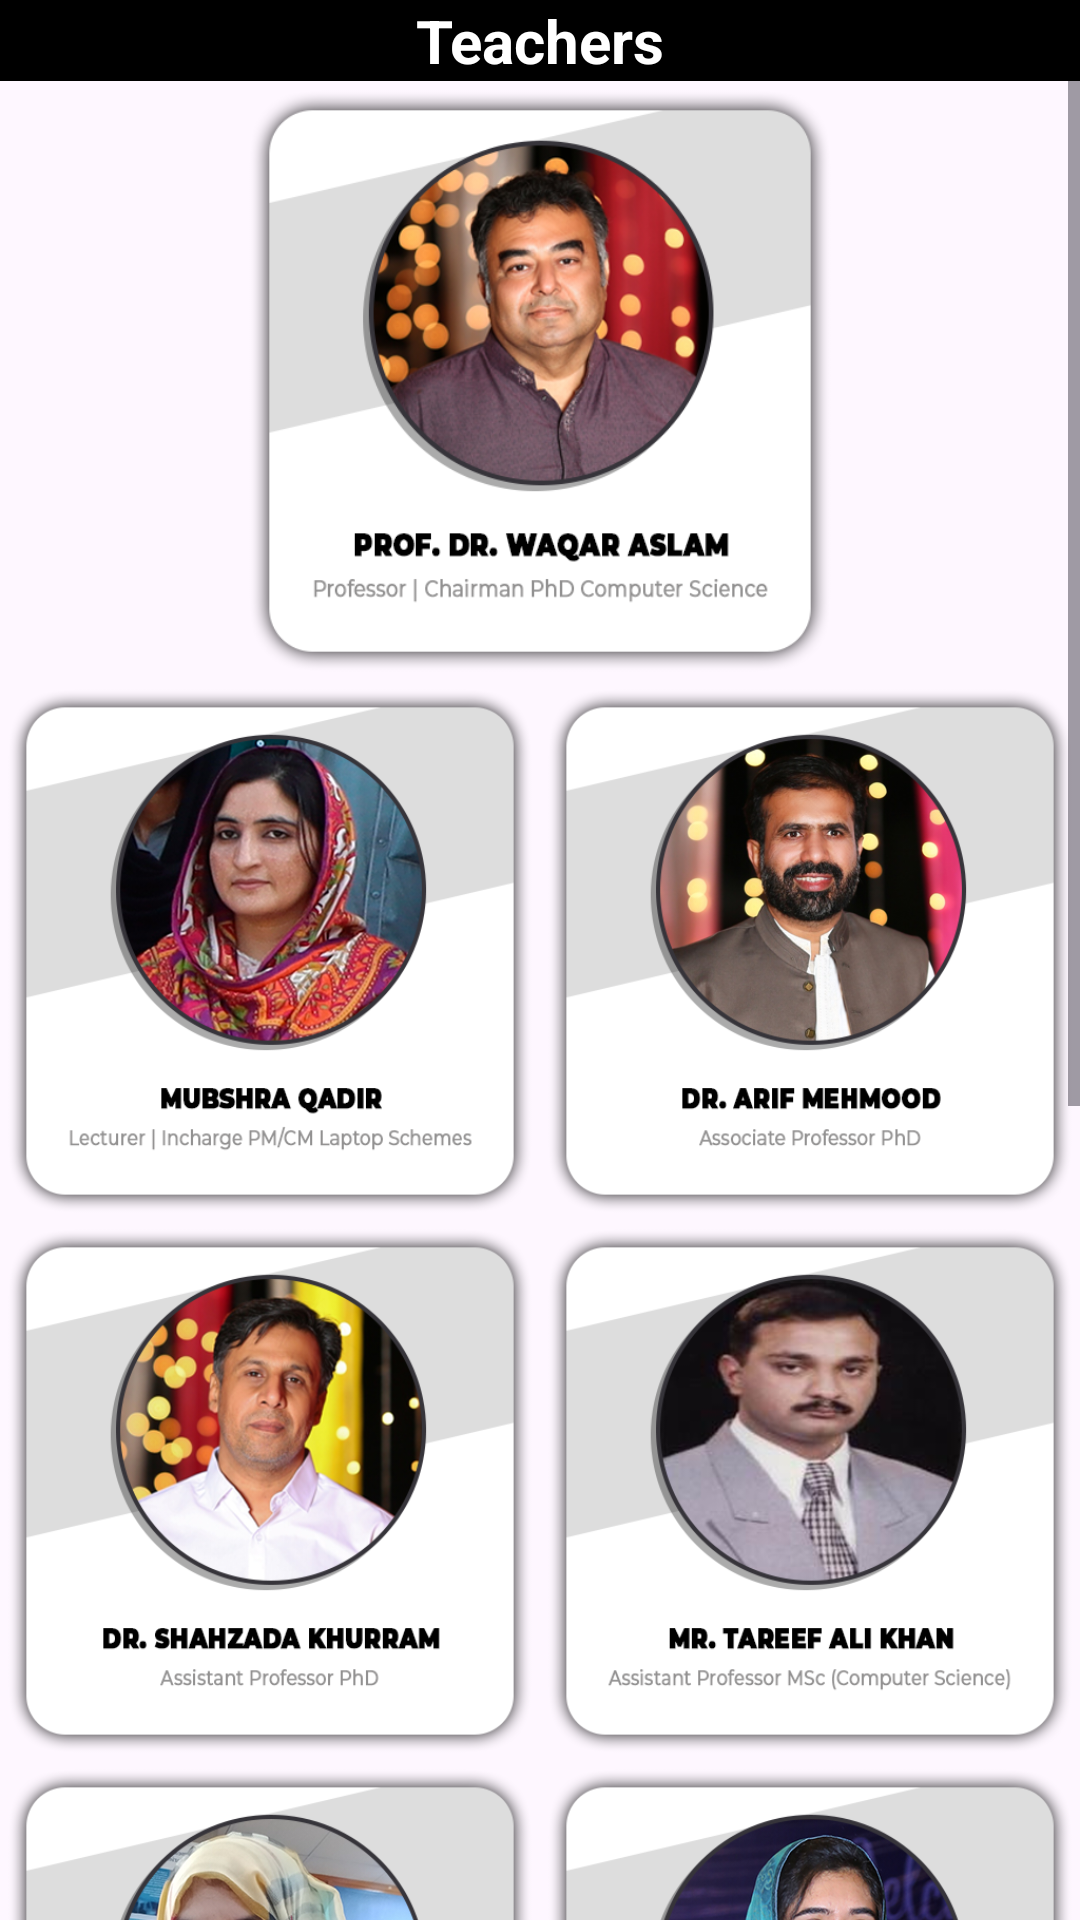

Produce the Android XML layout that renders to this screen, including the resource entries it uses.
<!-- AndroidManifest.xml: application theme Theme.BsInformationSecurityIUB -->
<!-- res/layout/activity_all_techers.xml -->
<?xml version="1.0" encoding="utf-8"?>
<RelativeLayout xmlns:android="http://schemas.android.com/apk/res/android"
    xmlns:app="http://schemas.android.com/apk/res-auto"
    xmlns:tools="http://schemas.android.com/tools"
    android:layout_width="match_parent"
    android:layout_height="match_parent"
    tools:context=".AllTechers">


    <LinearLayout
        android:id="@+id/linearLayout"
        android:layout_width="match_parent"
        android:layout_height="wrap_content"
        android:background="@color/black"
        android:orientation="horizontal">

        <TextView
            android:id="@+id/textView5"
            android:layout_width="match_parent"
            android:layout_height="wrap_content"
            android:background="@color/black"
            android:text="Teachers"
            android:textAlignment="center"
            android:textColor="@color/white"
            android:textSize="20dp"
            android:textStyle="bold" />

    </LinearLayout>


    <ScrollView
        android:layout_width="match_parent"
        android:layout_height="match_parent"
        android:layout_below="@+id/linearLayout">

        <LinearLayout
            android:layout_width="match_parent"
            android:layout_height="wrap_content"
            android:orientation="vertical">


            <LinearLayout
                android:id="@+id/tab6"
                android:layout_width="match_parent"
                android:layout_height="wrap_content"
                android:layout_below="@+id/tab5"
                android:gravity="center"
                android:layout_marginTop="0dp"
                android:orientation="horizontal">

                <Button
                    android:id="@+id/button12"
                    android:layout_width="200dp"
                    android:layout_height="200dp"

                    android:background="@drawable/waqar"
                    android:foreground="@drawable/waqar" />


            </LinearLayout>

            <LinearLayout
                android:id="@+id/tab1"
                android:layout_width="match_parent"
                android:layout_height="180dp"

                android:layout_marginTop="0dp"
                android:orientation="horizontal">

                <Button
                    android:id="@+id/button2"
                    android:layout_width="match_parent"
                    android:layout_height="match_parent"
                    android:layout_weight="1"
                    android:background="@drawable/mubshra"
                    android:foreground="@drawable/mubshra" />

                <Button
                    android:id="@+id/button3"
                    android:layout_width="match_parent"
                    android:layout_height="match_parent"
                    android:layout_weight="1"
                    android:background="@drawable/arif"
                    android:foreground="@drawable/arif" />
            </LinearLayout>

            <LinearLayout
                android:id="@+id/tab2"
                android:layout_width="match_parent"
                android:layout_height="180dp"
                android:layout_below="@+id/tab1"
                android:layout_marginTop="0dp"
                android:orientation="horizontal">

                <Button
                    android:id="@+id/button4"
                    android:layout_width="match_parent"
                    android:layout_height="match_parent"
                    android:layout_weight="1"
                    android:background="@drawable/shahzada"
                    android:foreground="@drawable/shahzada" />

                <Button
                    android:id="@+id/button5"
                    android:layout_width="match_parent"
                    android:layout_height="match_parent"
                    android:layout_weight="1"
                    android:background="@drawable/tareef"
                    android:foreground="@drawable/tareef" />
            </LinearLayout>


            <LinearLayout
                android:id="@+id/tab3"
                android:layout_width="match_parent"
                android:layout_height="180dp"
                android:layout_below="@+id/tab2"
                android:layout_marginTop="0dp"
                android:orientation="horizontal">

                <Button
                    android:id="@+id/button6"
                    android:layout_width="match_parent"
                    android:layout_height="match_parent"
                    android:layout_weight="1"
                    android:background="@drawable/amna"
                    android:foreground="@drawable/amna" />

                <Button
                    android:id="@+id/button7"
                    android:layout_width="match_parent"
                    android:layout_height="match_parent"
                    android:layout_weight="1"
                    android:background="@drawable/rabia"
                    android:foreground="@drawable/rabia" />
            </LinearLayout>

            <LinearLayout
                android:id="@+id/tab4"
                android:layout_width="match_parent"
                android:layout_height="180dp"
                android:layout_below="@+id/tab3"
                android:layout_marginTop="0dp"
                android:orientation="horizontal">

                <Button
                    android:id="@+id/button8"
                    android:layout_width="match_parent"
                    android:layout_height="match_parent"
                    android:layout_weight="1"
                    android:background="@drawable/sundes"
                    android:foreground="@drawable/sundes" />

                <Button
                    android:id="@+id/button9"
                    android:layout_width="match_parent"
                    android:layout_height="match_parent"
                    android:layout_weight="1"
                    android:background="@drawable/asma"
                    android:foreground="@drawable/asma" />
            </LinearLayout>

            <LinearLayout
                android:id="@+id/tab5"
                android:layout_width="match_parent"
                android:layout_height="180dp"
                android:layout_below="@+id/tab4"
                android:layout_marginTop="0dp"
                android:orientation="horizontal">

                <Button
                    android:id="@+id/button10"
                    android:layout_width="match_parent"
                    android:layout_height="match_parent"
                    android:layout_weight="1"
                    android:background="@drawable/maqsood"
                    android:foreground="@drawable/maqsood" />

                <Button
                    android:id="@+id/button11"
                    android:layout_width="match_parent"
                    android:layout_height="match_parent"
                    android:layout_weight="1"
                    android:background="@drawable/haider"
                    android:foreground="@drawable/haider" />
            </LinearLayout>



        </LinearLayout>
    </ScrollView>

    <LinearLayout
        android:id="@+id/Live"
        android:layout_width="match_parent"
        android:layout_height="match_parent"
        android:orientation="vertical"
        android:visibility="gone">


        <WebView
            android:id="@+id/websiteee"
            android:layout_width="match_parent"
            android:layout_height="match_parent" />


        <ProgressBar
            android:id="@+id/Pro"
            style="?android:attr/progressBarStyle"
            android:layout_width="wrap_content"
            android:layout_height="match_parent"
            android:layout_centerHorizontal="true" />

    </LinearLayout>















</RelativeLayout>
<!-- resources referenced by this layout -->
<resources>
  <color name="black">#FF000000</color>
  <color name="white">#FFFFFFFF</color>
  <!-- drawable amna: png bitmap (drawable, 162939 bytes) -->
  <!-- drawable arif: png bitmap (drawable, 145681 bytes) -->
  <!-- drawable asma: png bitmap (drawable, 152407 bytes) -->
  <!-- drawable haider: png bitmap (drawable, 134031 bytes) -->
  <!-- drawable maqsood: png bitmap (drawable, 178034 bytes) -->
  <!-- drawable mubshra: png bitmap (drawable, 176206 bytes) -->
  <!-- drawable rabia: png bitmap (drawable, 174206 bytes) -->
  <!-- drawable shahzada: png bitmap (drawable, 140628 bytes) -->
  <!-- drawable sundes: png bitmap (drawable, 169079 bytes) -->
  <!-- drawable tareef: png bitmap (drawable, 114829 bytes) -->
  <!-- drawable waqar: png bitmap (drawable, 154969 bytes) -->
  <style name="Theme.BsInformationSecurityIUB" parent="Base.Theme.BsInformationSecurityIUB" />
  <style name="Base.Theme.BsInformationSecurityIUB" parent="Theme.Material3.DayNight.NoActionBar">
          
  <item name="colorPrimary">@color/primary</item>
      </style>
  <color name="primary">#a4a4a4</color>
</resources>
